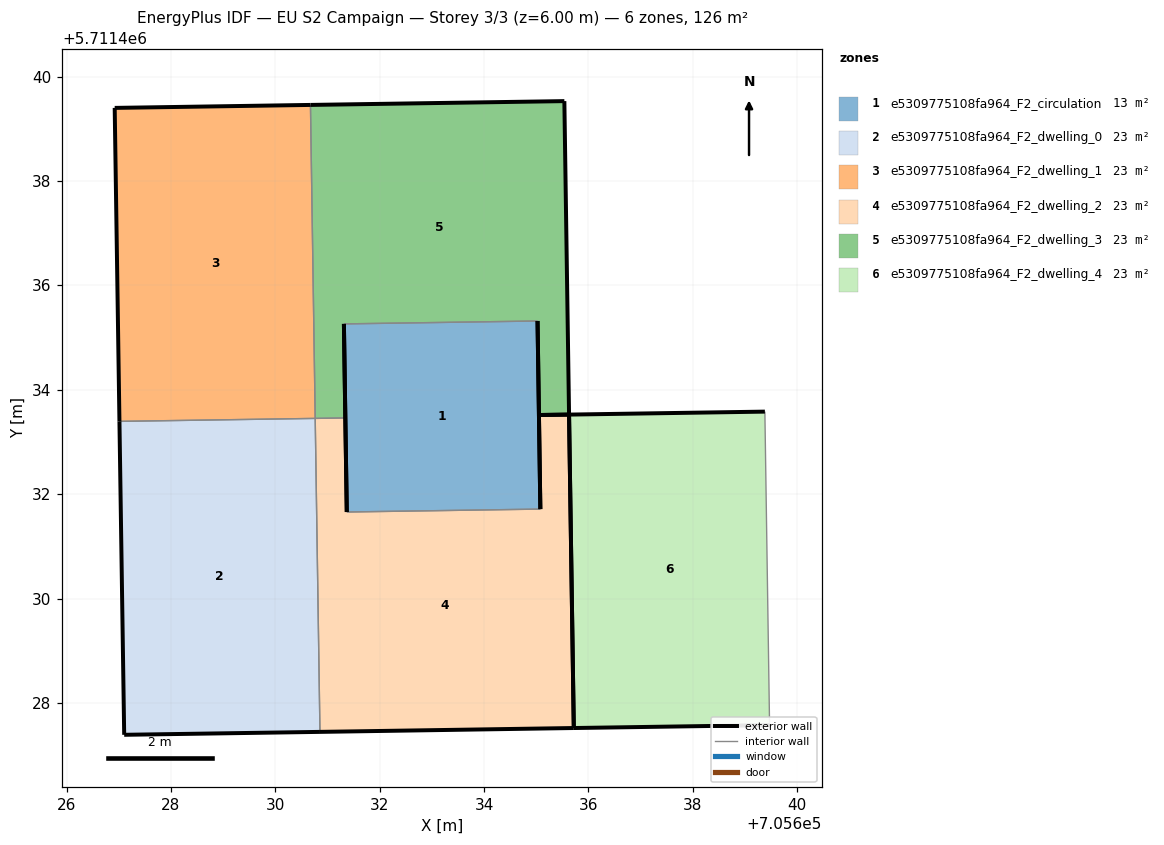
=== STOREY PLAN SPEC (per zone: floor XY polygon, exterior-wall plan segments, windows/doors) ===
zone 1: e5309775108fa964_F2_circulation  (13.4 m²)
  floor: (705635.08, 5711431.71) (705635.02, 5711435.32) (705631.31, 5711435.26) (705631.37, 5711431.66)
  exterior wall: (705631.37, 5711431.66) – (705631.31, 5711435.26)  [3.6 m]
  exterior wall: (705635.03, 5711435.32) – (705635.08, 5711431.71)  [3.6 m]
  interior walls: 2
zone 2: e5309775108fa964_F2_dwelling_0  (22.5 m²)
  floor: (705630.85, 5711427.44) (705630.76, 5711433.45) (705627.01, 5711433.39) (705627.10, 5711427.39)
  exterior wall: (705630.85, 5711427.44) – (705627.10, 5711427.39)  [3.8 m]
  exterior wall: (705627.10, 5711427.39) – (705627.01, 5711433.39)  [6.0 m]
  interior walls: 2
zone 3: e5309775108fa964_F2_dwelling_1  (22.5 m²)
  floor: (705630.76, 5711433.45) (705630.67, 5711439.46) (705626.92, 5711439.40) (705627.01, 5711433.39)
  exterior wall: (705627.01, 5711433.39) – (705626.92, 5711439.40)  [6.0 m]
  exterior wall: (705626.92, 5711439.40) – (705630.67, 5711439.46)  [3.8 m]
  interior walls: 2
zone 4: e5309775108fa964_F2_dwelling_2  (22.5 m²)
  floor: (705635.72, 5711427.52) (705635.63, 5711433.53) (705635.05, 5711433.52) (705635.08, 5711431.71) (705631.37, 5711431.66) (705631.34, 5711433.46) (705630.76, 5711433.45) (705630.85, 5711427.44)
  exterior wall: (705631.34, 5711433.46) – (705631.37, 5711431.66)  [1.8 m]
  exterior wall: (705635.08, 5711431.71) – (705635.05, 5711433.52)  [1.8 m]
  exterior wall: (705635.72, 5711427.52) – (705630.85, 5711427.44)  [4.9 m]
  exterior wall: (705635.05, 5711433.52) – (705635.63, 5711433.52)  [0.6 m]
  exterior wall: (705635.63, 5711433.53) – (705635.72, 5711427.52)  [6.0 m]
  interior walls: 3
zone 5: e5309775108fa964_F2_dwelling_3  (22.5 m²)
  floor: (705635.63, 5711433.53) (705635.54, 5711439.53) (705630.67, 5711439.46) (705630.76, 5711433.45) (705631.34, 5711433.46) (705631.31, 5711435.26) (705635.02, 5711435.32) (705635.05, 5711433.52)
  exterior wall: (705635.54, 5711439.53) – (705635.63, 5711433.53)  [6.0 m]
  exterior wall: (705635.05, 5711433.52) – (705635.03, 5711435.32)  [1.8 m]
  exterior wall: (705631.31, 5711435.26) – (705631.34, 5711433.46)  [1.8 m]
  exterior wall: (705630.67, 5711439.46) – (705635.54, 5711439.53)  [4.9 m]
  exterior wall: (705635.63, 5711433.53) – (705635.05, 5711433.52)  [0.6 m]
  interior walls: 3
zone 6: e5309775108fa964_F2_dwelling_4  (22.5 m²)
  floor: (705639.47, 5711427.57) (705639.38, 5711433.58) (705635.63, 5711433.53) (705635.72, 5711427.52)
  exterior wall: (705639.47, 5711427.57) – (705635.72, 5711427.52)  [3.8 m]
  exterior wall: (705635.63, 5711433.53) – (705639.38, 5711433.58)  [3.8 m]
  exterior wall: (705635.72, 5711427.52) – (705635.63, 5711433.53)  [6.0 m]
  interior walls: 1

=== DERIVED (storey summary) ===
Building: EU S2 Campaign
Storey: 3 of 3  (floor level z = 6.00 m)
Storey gross floor area: 126.1 m²
Zones on this storey: 6
  - e5309775108fa964_F2_circulation: floor 13.4 m²; exterior wall 7.2 m (21.6 m²); WWR 0.0%
  - e5309775108fa964_F2_dwelling_0: floor 22.5 m²; exterior wall 9.8 m (29.3 m²); WWR 0.0%
  - e5309775108fa964_F2_dwelling_1: floor 22.5 m²; exterior wall 9.8 m (29.3 m²); WWR 0.0%
  - e5309775108fa964_F2_dwelling_2: floor 22.5 m²; exterior wall 15.1 m (45.2 m²); WWR 0.0%
  - e5309775108fa964_F2_dwelling_3: floor 22.5 m²; exterior wall 15.1 m (45.2 m²); WWR 0.0%
  - e5309775108fa964_F2_dwelling_4: floor 22.5 m²; exterior wall 13.5 m (40.5 m²); WWR 0.0%
Zone adjacency (shared interzone walls):
  - e5309775108fa964_F2_circulation ↔ e5309775108fa964_F2_dwelling_2
  - e5309775108fa964_F2_circulation ↔ e5309775108fa964_F2_dwelling_3
  - e5309775108fa964_F2_dwelling_0 ↔ e5309775108fa964_F2_dwelling_1
  - e5309775108fa964_F2_dwelling_0 ↔ e5309775108fa964_F2_dwelling_2
  - e5309775108fa964_F2_dwelling_1 ↔ e5309775108fa964_F2_dwelling_3
  - e5309775108fa964_F2_dwelling_2 ↔ e5309775108fa964_F2_dwelling_3